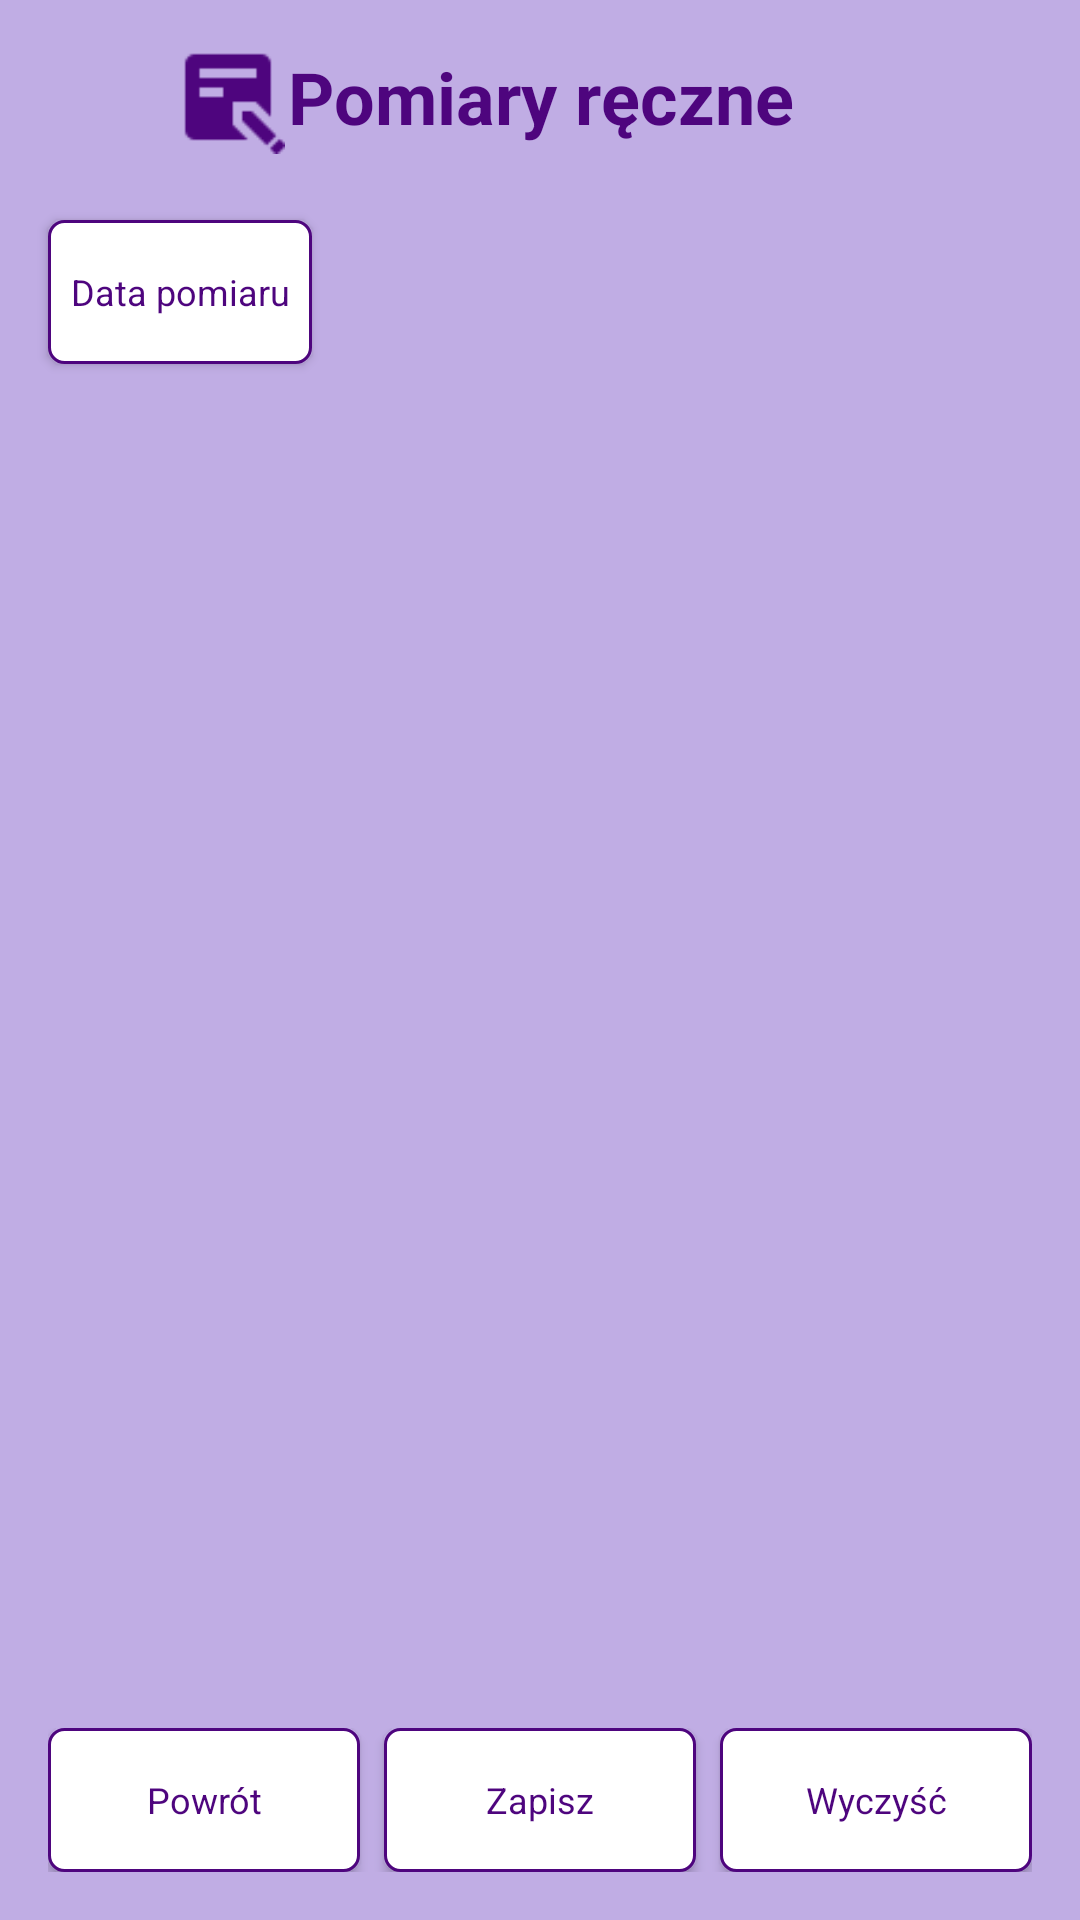

Reconstruct the res/layout file that produces this screen, plus the resources it refers to.
<!-- AndroidManifest.xml: application theme Theme.Auth -->
<!-- res/layout/manual_measure.xml -->
<?xml version="1.0" encoding="utf-8"?>
<androidx.constraintlayout.widget.ConstraintLayout xmlns:android="http://schemas.android.com/apk/res/android"
    xmlns:app="http://schemas.android.com/apk/res-auto"
    xmlns:tools="http://schemas.android.com/tools"
    android:layout_width="match_parent"
    android:background="#888A66CD"
    android:layout_height="match_parent"
    tools:context=".ManualMeasure">

    <TextView
        android:id="@+id/headerTextView"
        android:layout_width="wrap_content"
        android:layout_height="wrap_content"
        android:text="@string/manual_measure"
        android:textColor="#4E057E"
        android:textStyle="bold"
        android:textSize="24sp"
        android:layout_marginTop="16dp"
        android:typeface="sans"
        android:gravity="center"
        app:layout_constraintTop_toTopOf="parent"
        app:layout_constraintStart_toStartOf="parent"
        app:layout_constraintEnd_toEndOf="parent"
        app:layout_constraintHorizontal_bias="0.5"
        app:layout_constraintVertical_bias="0.0" />

    <Button
        android:id="@+id/selectDateButton"
        android:layout_width="wrap_content"
        android:layout_height="wrap_content"
        android:layout_marginStart="16dp"
        android:layout_marginTop="25dp"
        android:text="Data pomiaru"
        android:textAllCaps="false"
        android:textColor="#4E057E"
        android:background="@drawable/rectangle_field3"
        android:textSize="12sp"
        android:typeface="sans"
        app:layout_constraintStart_toStartOf="parent"
        app:layout_constraintTop_toBottomOf="@+id/headerTextView" />

    <TextView
        android:id="@+id/selectedDateTextView"
        android:layout_width="wrap_content"
        android:layout_height="wrap_content"
        android:textColor="#000000"
        android:typeface="sans"
        android:text=""
        android:textSize="16sp"
        app:layout_constraintStart_toEndOf="@+id/selectDateButton"
        app:layout_constraintTop_toTopOf="@+id/selectDateButton"
        app:layout_constraintBottom_toBottomOf="@+id/selectDateButton"
        android:layout_marginStart="8dp" />

    <androidx.recyclerview.widget.RecyclerView
        android:id="@+id/recyclerView"
        android:layout_width="match_parent"
        android:layout_height="0dp"
        android:textColor="#000000"
        app:layout_constraintBottom_toTopOf="@+id/buttonsLayout"
        app:layout_constraintTop_toBottomOf="@+id/selectDateButton"
        app:layout_constraintVertical_bias="0.0"
        tools:layout_editor_absoluteX="0dp" />


    <ImageView
        android:id="@+id/iconImageView"
        android:layout_width="42dp"
        android:layout_height="38dp"
        android:src="@drawable/manual_measure"
        app:layout_constraintTop_toTopOf="@+id/headerTextView"
        app:layout_constraintBottom_toBottomOf="@+id/headerTextView"
        app:layout_constraintStart_toStartOf="parent"
        android:gravity="center"
        android:layout_marginStart="55dp" />

    <LinearLayout
        android:id="@+id/buttonsLayout"
        android:layout_width="0dp"
        android:layout_height="wrap_content"
        android:layout_margin="16dp"
        android:layout_marginBottom="140dp"
        android:gravity="center"
        android:orientation="horizontal"
        app:layout_constraintBottom_toBottomOf="parent"
        app:layout_constraintEnd_toEndOf="parent"
        app:layout_constraintHorizontal_bias="0.0"
        app:layout_constraintStart_toStartOf="parent">

        <Button
            android:id="@+id/backButton"
            android:layout_width="0dp"
            android:layout_height="wrap_content"
            android:layout_marginEnd="8dp"
            android:layout_weight="1"
            android:typeface="sans"
            android:text="Powrót"
            android:textColor="#4E057E"
            android:background="@drawable/rectangle_field3"
            android:textAllCaps="false"
            android:textSize="12sp"
            app:layout_constraintEnd_toStartOf="@+id/saveButton" />

        <Button
            android:id="@+id/saveButton"
            android:layout_width="0dp"
            android:layout_height="wrap_content"
            android:typeface="sans"
            android:layout_marginEnd="8dp"
            android:layout_weight="1"
            android:text="Zapisz"
            android:textAllCaps="false"
            android:textColor="#4E057E"
            android:background="@drawable/rectangle_field3"
            android:textSize="12sp"
            app:layout_constraintEnd_toStartOf="@+id/clearButton" />

        <Button
            android:id="@+id/clearButton"
            android:layout_width="0dp"
            android:layout_height="wrap_content"
            android:layout_weight="1"
            android:typeface="sans"
            android:text="Wyczyść"
            android:textAllCaps="false"
            android:textColor="#4E057E"
            android:background="@drawable/rectangle_field3"
            android:textSize="12sp"
            app:layout_constraintEnd_toEndOf="parent" />

    </LinearLayout>

    <TextView
        android:id="@+id/sessionNumberTextView"
        android:layout_width="wrap_content"
        android:layout_height="wrap_content"
        android:text=""
        android:textColor="#000000"
        android:typeface="sans"
        android:textSize="16sp"
        app:layout_constraintEnd_toEndOf="parent"
        app:layout_constraintStart_toStartOf="parent"
        app:layout_constraintTop_toBottomOf="parent" />
</androidx.constraintlayout.widget.ConstraintLayout>
<!-- resources referenced by this layout -->
<resources>
  <!-- drawable manual_measure: png bitmap (drawable, 470 bytes) -->
  <!-- drawable rectangle_field3 (drawable) -->
  <?xml version="1.0" encoding="utf-8"?>
  <selector xmlns:android="http://schemas.android.com/apk/res/android">
  
      
      <item android:state_enabled="false">
          <shape android:shape="rectangle">
              <solid android:color="#CCCCCC"/>
              <stroke android:width="1dp" android:color="#4E057E"/>
              <corners android:radius="5dp"/>
          </shape>
      </item>
  
      
      <item android:state_enabled="true">
          <shape android:shape="rectangle">
              <solid android:color="#FFFFFF"/>
              <stroke android:width="1dp" android:color="#4E057E"/>
              <corners android:radius="5dp"/>
          </shape>
      </item>
  
  </selector>
  <string name="manual_measure">Pomiary ręczne</string>
  <style name="Theme.Auth" parent="Theme.MaterialComponents.DayNight.DarkActionBar">
          
          <item name="colorPrimary">@color/purple_500</item>
          <item name="colorPrimaryVariant">@color/purple_700</item>
          <item name="colorOnPrimary">@color/white</item>
          
          <item name="colorSecondary">@color/teal_200</item>
          <item name="colorSecondaryVariant">@color/teal_700</item>
          <item name="colorOnSecondary">@color/black</item>
          
          <item name="android:statusBarColor">?attr/colorPrimaryVariant</item>
          
      </style>
  <!-- not gathered from this repository: default colours our renderer supplied (Android Studio template values) -->
  <color name="purple_500">#FF6200EE</color>
  <color name="purple_700">#FF3700B3</color>
  <color name="teal_200">#FF03DAC5</color>
  <color name="teal_700">#FF018786</color>
  <color name="black">#FF000000</color>
  <color name="white">#FFFFFFFF</color>
</resources>
